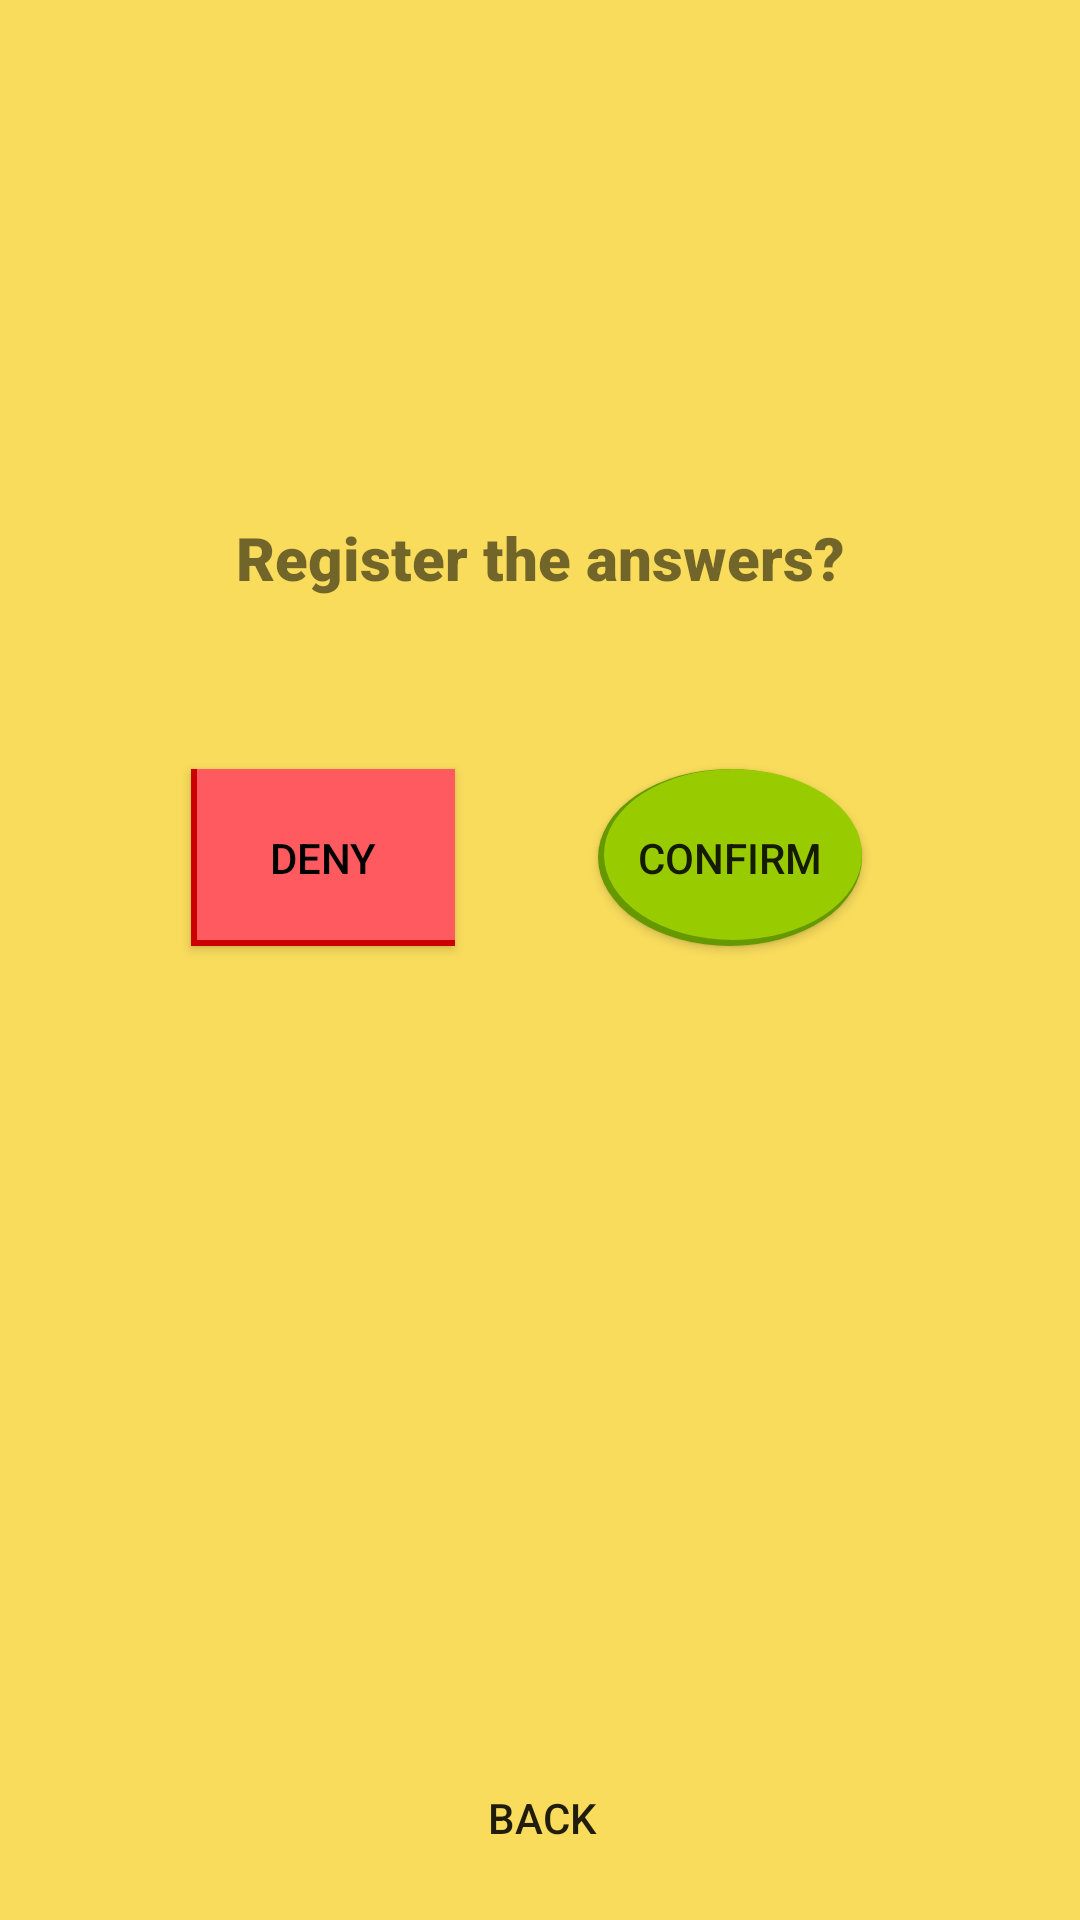

Android layout source for this screen:
<!-- AndroidManifest.xml: application theme AppTheme.NoActionBar -->
<!-- res/layout/activity_confirm_deny.xml -->
<?xml version="1.0" encoding="utf-8"?>
<androidx.constraintlayout.widget.ConstraintLayout xmlns:android="http://schemas.android.com/apk/res/android"
    xmlns:app="http://schemas.android.com/apk/res-auto"
    xmlns:tools="http://schemas.android.com/tools"
    android:layout_width="match_parent"
    android:layout_height="match_parent"
    tools:context=".activities.ConfirmDenyActivity">

    <TextView
        android:id="@+id/txt_coffee_size_title"
        android:layout_width="match_parent"
        android:layout_height="40dp"
        android:background="@color/colorMainTheme"
        android:fontFamily="sans-serif-black"
        android:padding="5dp"
        android:text="@string/register_the_answers"
        android:textAlignment="center"
        android:textSize="20sp"
        app:layout_constraintBottom_toBottomOf="@+id/btn_back_from_confirm_deny"
        app:layout_constraintEnd_toEndOf="parent"
        app:layout_constraintHorizontal_bias="0.0"
        app:layout_constraintStart_toStartOf="parent"
        app:layout_constraintTop_toTopOf="parent"
        app:layout_constraintVertical_bias="0.279" />

    <Button
        android:id="@+id/btn_accept"
        android:layout_width="88dp"
        android:layout_height="59dp"
        android:background="@drawable/happy_mood_btn_style"
        android:text="@string/confirm"
        app:layout_constraintBottom_toBottomOf="parent"
        app:layout_constraintEnd_toEndOf="parent"
        app:layout_constraintHorizontal_bias="0.733"
        app:layout_constraintStart_toStartOf="parent"
        app:layout_constraintTop_toTopOf="parent"
        app:layout_constraintVertical_bias="0.441" />

    <Button
        android:id="@+id/btn_deny"
        android:layout_width="88dp"
        android:layout_height="59dp"
        android:background="@drawable/sad_mood_btn_style"
        android:text="@string/deny"
        android:textColor="#000000"
        app:layout_constraintBottom_toBottomOf="parent"
        app:layout_constraintEnd_toStartOf="@+id/btn_accept"
        app:layout_constraintHorizontal_bias="0.572"
        app:layout_constraintStart_toStartOf="parent"
        app:layout_constraintTop_toTopOf="parent"
        app:layout_constraintVertical_bias="0.441" />

    <Button
        android:id="@+id/btn_back_from_confirm_deny"
        android:layout_width="412dp"
        android:layout_height="68dp"
        android:background="@color/colorMainTest"
        android:text="@string/back"
        app:layout_constraintBottom_toBottomOf="parent"
        app:layout_constraintEnd_toEndOf="parent"
        app:layout_constraintHorizontal_bias="0.498"
        app:layout_constraintStart_toStartOf="parent"
        app:layout_constraintTop_toBottomOf="@+id/btn_deny"
        app:layout_constraintVertical_bias="1.0" />

</androidx.constraintlayout.widget.ConstraintLayout>
<!-- resources referenced by this layout -->
<resources>
  <color name="colorMainTheme">#F9DC5C</color>
  <!-- drawable happy_mood_btn_style (drawable) -->
  <?xml version="1.0" encoding="utf-8"?>
  <layer-list xmlns:android="http://schemas.android.com/apk/res/android">
      <item >
          <shape android:shape="oval">
              <solid android:color="@android:color/holo_green_dark"/>
              <size android:width="90dp" android:height="100dp"/>
          </shape>
      </item>
  
      <item android:left="2dp" android:bottom="2dp">
          <shape android:shape="oval">
              <solid android:color="@android:color/holo_green_light"/>
              <size android:width="90dp" android:height="100dp"/>
          </shape>
      </item>
  </layer-list>
  <!-- drawable sad_mood_btn_style (drawable) -->
  <?xml version="1.0" encoding="utf-8"?>
  <layer-list xmlns:android="http://schemas.android.com/apk/res/android">
      <item >
          <shape android:shape="rectangle">
              <solid android:color="@android:color/holo_red_dark"/>
              <size android:width="90dp" android:height="100dp"/>
          </shape>
      </item>
  
      <item android:left="2dp" android:bottom="2dp">
          <shape android:shape="rectangle">
              <solid android:color="@color/colorSadMood"/>
              <size android:width="90dp" android:height="100dp"/>
          </shape>
      </item>
  </layer-list>
  <string name="back">BACK</string>
  <string name="confirm">Confirm</string>
  <string name="deny">Deny</string>
  <string name="register_the_answers">Register the answers?</string>
  <style name="AppTheme.NoActionBar">
          <item name="windowActionBar">false</item>
          <item name="windowNoTitle">true</item>
          <item name="colorPrimary">@color/colorMainTheme</item>
          <item name="colorPrimaryDark">@color/colorMainDark</item>
          <item name="colorAccent">@color/colorMainDark</item>
          <item name="android:windowBackground">@color/colorMainTheme</item>
      </style>
  <color name="colorSadMood">#FF5A5F</color>
  <color name="colorMainDark">#B88630</color>
</resources>
